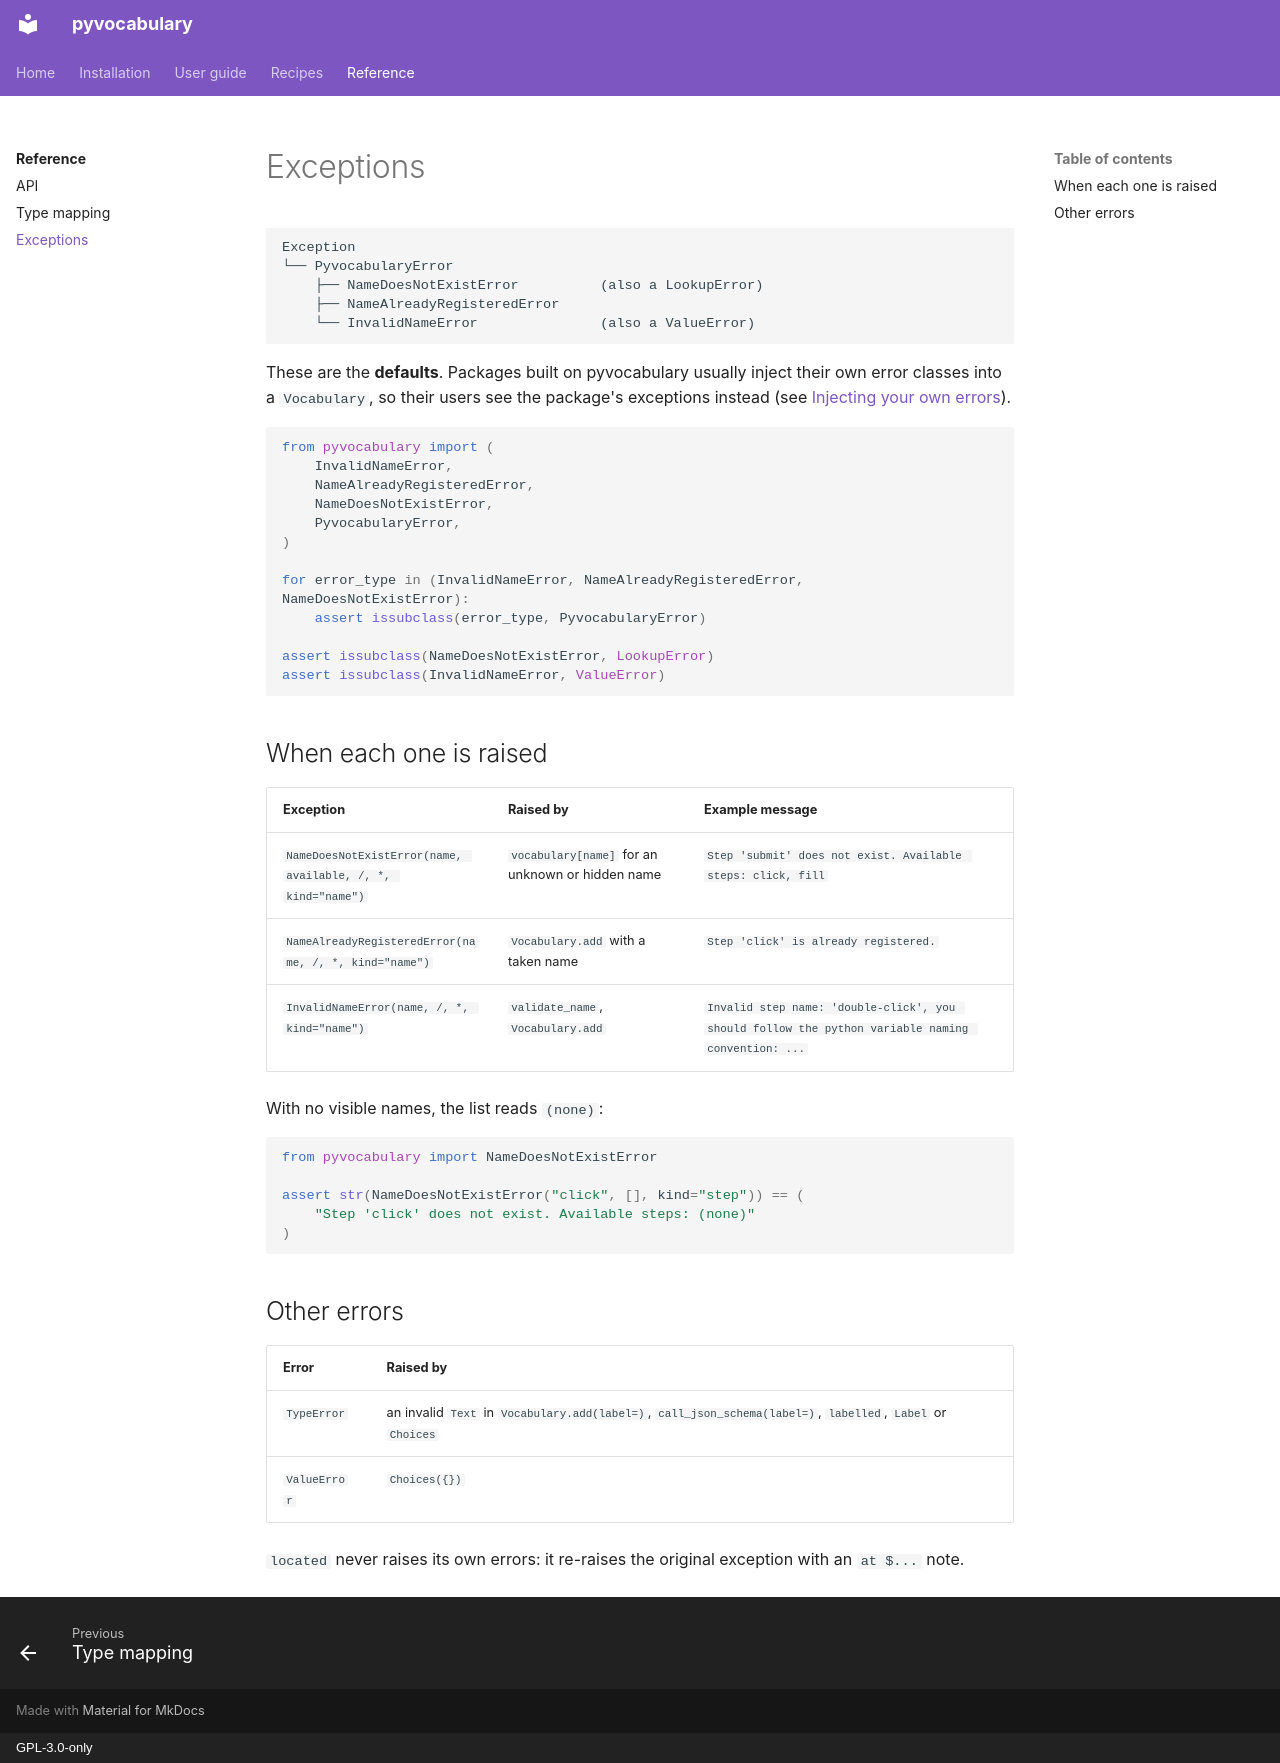

repository: aaltatan/pyvocabulary · page: reference/exceptions/index.html · generator: mkdocs · copyright: GPL-3.0-only

# Exceptions

```text
Exception
└── PyvocabularyError
    ├── NameDoesNotExistError          (also a LookupError)
    ├── NameAlreadyRegisteredError
    └── InvalidNameError               (also a ValueError)
```

These are the **defaults**. Packages built on pyvocabulary usually inject their own error
classes into a `Vocabulary`, so their users see the package's exceptions instead (see
[Injecting your own errors](../guide/vocabulary.md#injecting-your-own-errors)).

```python
from pyvocabulary import (
    InvalidNameError,
    NameAlreadyRegisteredError,
    NameDoesNotExistError,
    PyvocabularyError,
)

for error_type in (InvalidNameError, NameAlreadyRegisteredError, NameDoesNotExistError):
    assert issubclass(error_type, PyvocabularyError)

assert issubclass(NameDoesNotExistError, LookupError)
assert issubclass(InvalidNameError, ValueError)
```

## When each one is raised

| Exception | Raised by | Example message |
| --- | --- | --- |
| `NameDoesNotExistError(name, available, /, *, kind="name")` | `vocabulary[name]` for an unknown or hidden name | `Step 'submit' does not exist. Available steps: click, fill` |
| `NameAlreadyRegisteredError(name, /, *, kind="name")` | `Vocabulary.add` with a taken name | `Step 'click' is already registered.` |
| `InvalidNameError(name, /, *, kind="name")` | `validate_name`, `Vocabulary.add` | `Invalid step name: 'double-click', you should follow the python variable naming convention: ...` |

With no visible names, the list reads `(none)`:

```python
from pyvocabulary import NameDoesNotExistError

assert str(NameDoesNotExistError("click", [], kind="step")) == (
    "Step 'click' does not exist. Available steps: (none)"
)
```

## Other errors

| Error | Raised by |
| --- | --- |
| `TypeError` | an invalid `Text` in `Vocabulary.add(label=)`, `call_json_schema(label=)`, `labelled`, `Label` or `Choices` |
| `ValueError` | `Choices({})` |

`located` never raises its own errors: it re-raises the original exception with an
`at $...` note.
